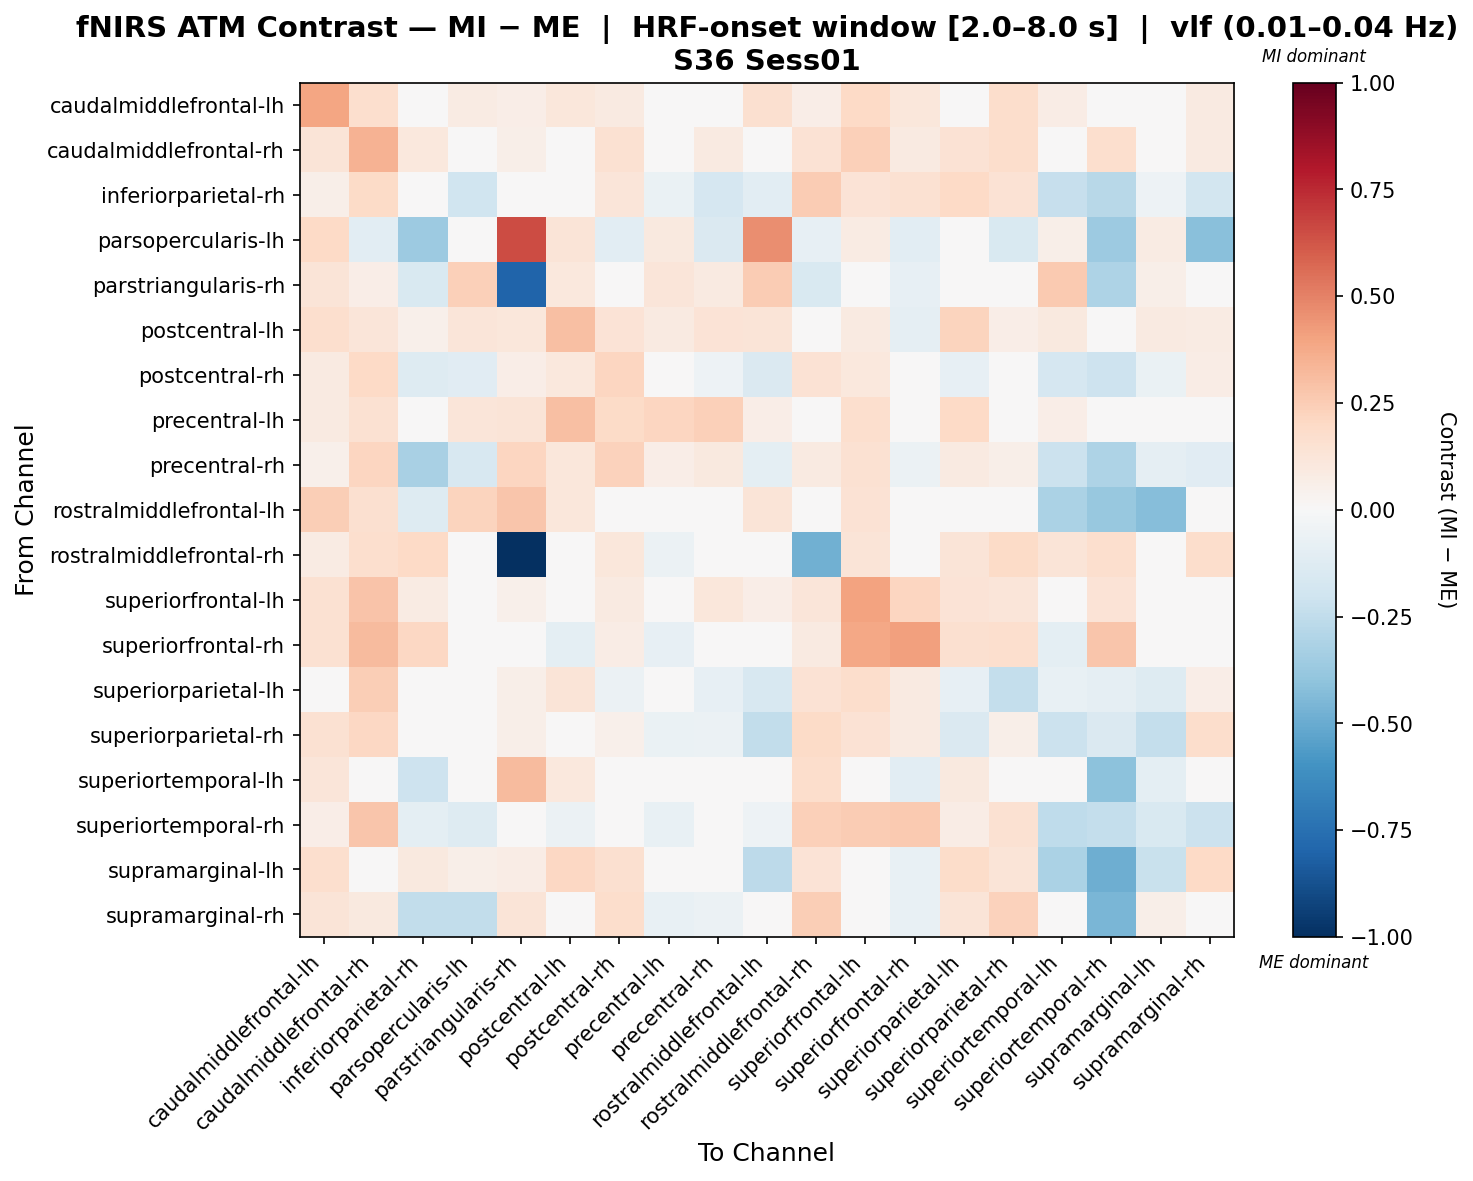

Source data for this figure (header and first rows):
, caudalmiddlefrontal-lh, caudalmiddlefrontal-rh, inferiorparietal-rh, parsopercularis-lh, parstriangularis-rh, postcentral-lh, postcentral-rh, precentral-lh, precentral-rh, rostralmiddlefrontal-lh, rostralmiddlefrontal-rh, superiorfrontal-lh, superiorfrontal-rh, superiorparietal-lh, superiorparietal-rh, superiortemporal-lh, superiortemporal-rh, supramarginal-lh, supramarginal-rh
caudalmiddlefrontal-lh, 0.3945, 0.171, 0.02446, 0.0815, 0.06423, 0.1136, 0.09036, -0.01964, 0.0464, 0.1565, 0.07019, 0.1975, 0.1145, 0.02735, 0.1795, 0.07393, 0.01473, 0.04327, 0.09343
caudalmiddlefrontal-rh, 0.1306, 0.3481, 0.1091, 0.0, 0.05917, 0.008837, 0.1504, -0.04374, 0.09267, 0.04702, 0.1417, 0.2367, 0.09262, 0.1472, 0.1722, 0.0003356, 0.1647, -0.009467, 0.08923
inferiorparietal-rh, 0.06151, 0.1919, -0.02408, -0.1977, 0.02009, 0.01961, 0.1222, -0.06442, -0.1688, -0.1059, 0.2531, 0.1379, 0.1546, 0.1979, 0.1466, -0.228, -0.2798, -0.05098, -0.1858
parsopercularis-lh, 0.197, -0.102, -0.3665, 0.03034, 0.6541, 0.1279, -0.102, 0.09505, -0.1472, 0.4686, -0.08554, 0.08209, -0.102, 0.04925, -0.1543, 0.05872, -0.3665, 0.07898, -0.4161
parstriangularis-rh, 0.1313, 0.06636, -0.1524, 0.2383, -0.8046, 0.1027, 0.02838, 0.1225, 0.09284, 0.2569, -0.1526, 0.004237, -0.08332, 0.0459, 0.04737, 0.2638, -0.3071, 0.05896, 0.04037
postcentral-lh, 0.1669, 0.1188, 0.05437, 0.1211, 0.1097, 0.2972, 0.1378, 0.09008, 0.1332, 0.1276, 0.03791, 0.09138, -0.08742, 0.2231, 0.06766, 0.101, -0.01947, 0.08721, 0.07906
postcentral-rh, 0.09143, 0.1979, -0.1299, -0.114, 0.06582, 0.1022, 0.2146, -0.01708, -0.05195, -0.1472, 0.1423, 0.1032, -0.02772, -0.08355, 0.01832, -0.1649, -0.2082, -0.06468, 0.07338
precentral-lh, 0.0935, 0.1549, -0.01781, 0.1247, 0.1314, 0.3013, 0.1945, 0.2187, 0.2412, 0.0647, 0.02637, 0.1712, -0.04073, 0.1974, 0.006824, 0.07015, -0.04079, 0.04806, -0.00822
precentral-rh, 0.0501, 0.2158, -0.3249, -0.1613, 0.2133, 0.1117, 0.2301, 0.06792, 0.09561, -0.1002, 0.08816, 0.15, -0.06218, 0.09099, 0.05668, -0.211, -0.3106, -0.09009, -0.1101
rostralmiddlefrontal-lh, 0.2461, 0.1571, -0.1251, 0.2231, 0.2799, 0.1108, -0.02584, 0.04303, -0.0363, 0.1265, -0.0173, 0.1474, 0.03073, 0.005114, -0.008191, -0.3189, -0.3817, -0.425, -0.03153
rostralmiddlefrontal-rh, 0.08448, 0.1718, 0.1957, 0.01291, -1.0, -0.009522, 0.1151, -0.05569, 0.007749, -0.0346, -0.4832, 0.131, 0.0247, 0.1279, 0.1919, 0.1294, 0.1675, 0.04874, 0.1741
superiorfrontal-lh, 0.1557, 0.2813, 0.07841, 0.03862, 0.05109, 0.02636, 0.08742, -0.01644, 0.1099, 0.06343, 0.1245, 0.3989, 0.2169, 0.1343, 0.1196, -0.0241, 0.1374, -0.02529, -0.02087
superiorfrontal-rh, 0.1547, 0.3143, 0.2051, 0.0, -0.01377, -0.09475, 0.07159, -0.08098, 0.0003721, 0.03572, 0.09095, 0.3837, 0.4134, 0.1587, 0.1649, -0.0964, 0.2745, -0.02977, -0.01505
superiorparietal-lh, 0.01268, 0.2425, -0.02858, 0.03725, 0.06118, 0.1326, -0.06029, -0.009296, -0.08418, -0.1631, 0.1456, 0.1746, 0.08634, -0.07888, -0.2353, -0.07486, -0.09372, -0.1284, 0.06389
superiorparietal-rh, 0.1494, 0.2055, -0.007897, 0.0, 0.05709, 0.002509, 0.05383, -0.06818, -0.05517, -0.2481, 0.1894, 0.1416, 0.0869, -0.1466, 0.06113, -0.2141, -0.1445, -0.2378, 0.1749
superiortemporal-lh, 0.12, 0.01684, -0.2093, -0.009145, 0.3143, 0.1022, 0.03858, 0.02104, -0.04368, -0.007222, 0.1772, -0.01974, -0.1087, 0.09534, 0.04046, 0.01926, -0.4083, -0.09868, -0.04037
superiortemporal-rh, 0.06321, 0.2779, -0.1013, -0.1256, -0.03111, -0.06191, 0.02696, -0.07238, -0.04829, -0.05108, 0.237, 0.2513, 0.2624, 0.07288, 0.1503, -0.2509, -0.2353, -0.1523, -0.2117
supramarginal-lh, 0.1685, -0.007001, 0.1005, 0.05991, 0.07402, 0.2098, 0.1625, -0.01535, -0.02549, -0.264, 0.1357, -0.01704, -0.07357, 0.1848, 0.1297, -0.3128, -0.4859, -0.2214, 0.1972
supramarginal-rh, 0.1265, 0.09938, -0.243, -0.2484, 0.1303, 0.04481, 0.1763, -0.07105, -0.05946, -0.03346, 0.249, -0.002384, -0.07397, 0.1253, 0.2329, -0.02647, -0.4586, 0.06061, -0.0284
